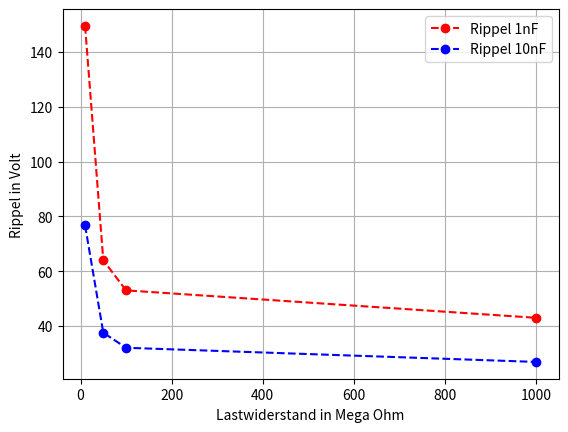
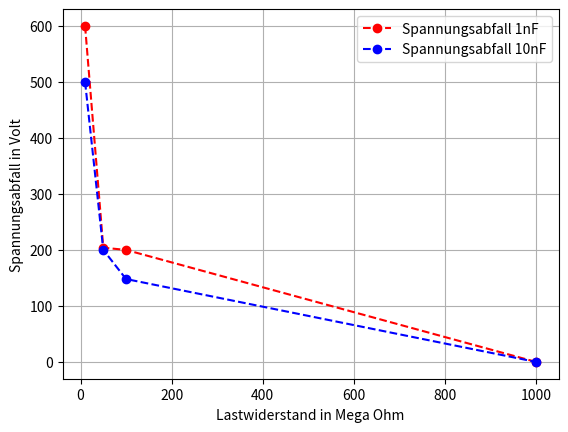

The matplotlib source for these figures, in order:
import matplotlib.pyplot as plt
import numpy as np

last = np.array([10,50,100,1000])
rippel1Nf = np.array([149.46,64,53.025,43.019])
rippel10Nf = np.array([76.718,37.573,32.09,26.928])
Uabfall1Nf = np.array([600,204,200,0])
Uabfall10Nf = np.array([500,200,148,0])

#Plot with measured AC voltage and its deviations:
plt.figure("Rippel")
plt.plot(last,rippel1Nf,"red",linestyle = '--',marker='o',label='Rippel 1nF')
plt.plot(last,rippel10Nf,"blue",linestyle = '--',marker='o',label='Rippel 10nF')
plt.xlabel("Lastwiderstand in Mega Ohm")
plt.ylabel("Rippel in Volt")
plt.legend()
plt.grid()
plt.show()

plt.figure("Spannungsabfall")
plt.plot(last,Uabfall1Nf,"red",linestyle = '--',marker='o',label='Spannungsabfall 1nF')
plt.plot(last,Uabfall10Nf,"blue",linestyle = '--',marker='o',label='Spannungsabfall 10nF')
plt.xlabel("Lastwiderstand in Mega Ohm")
plt.ylabel("Spannungsabfall in Volt")
plt.legend()
plt.grid()
plt.show()